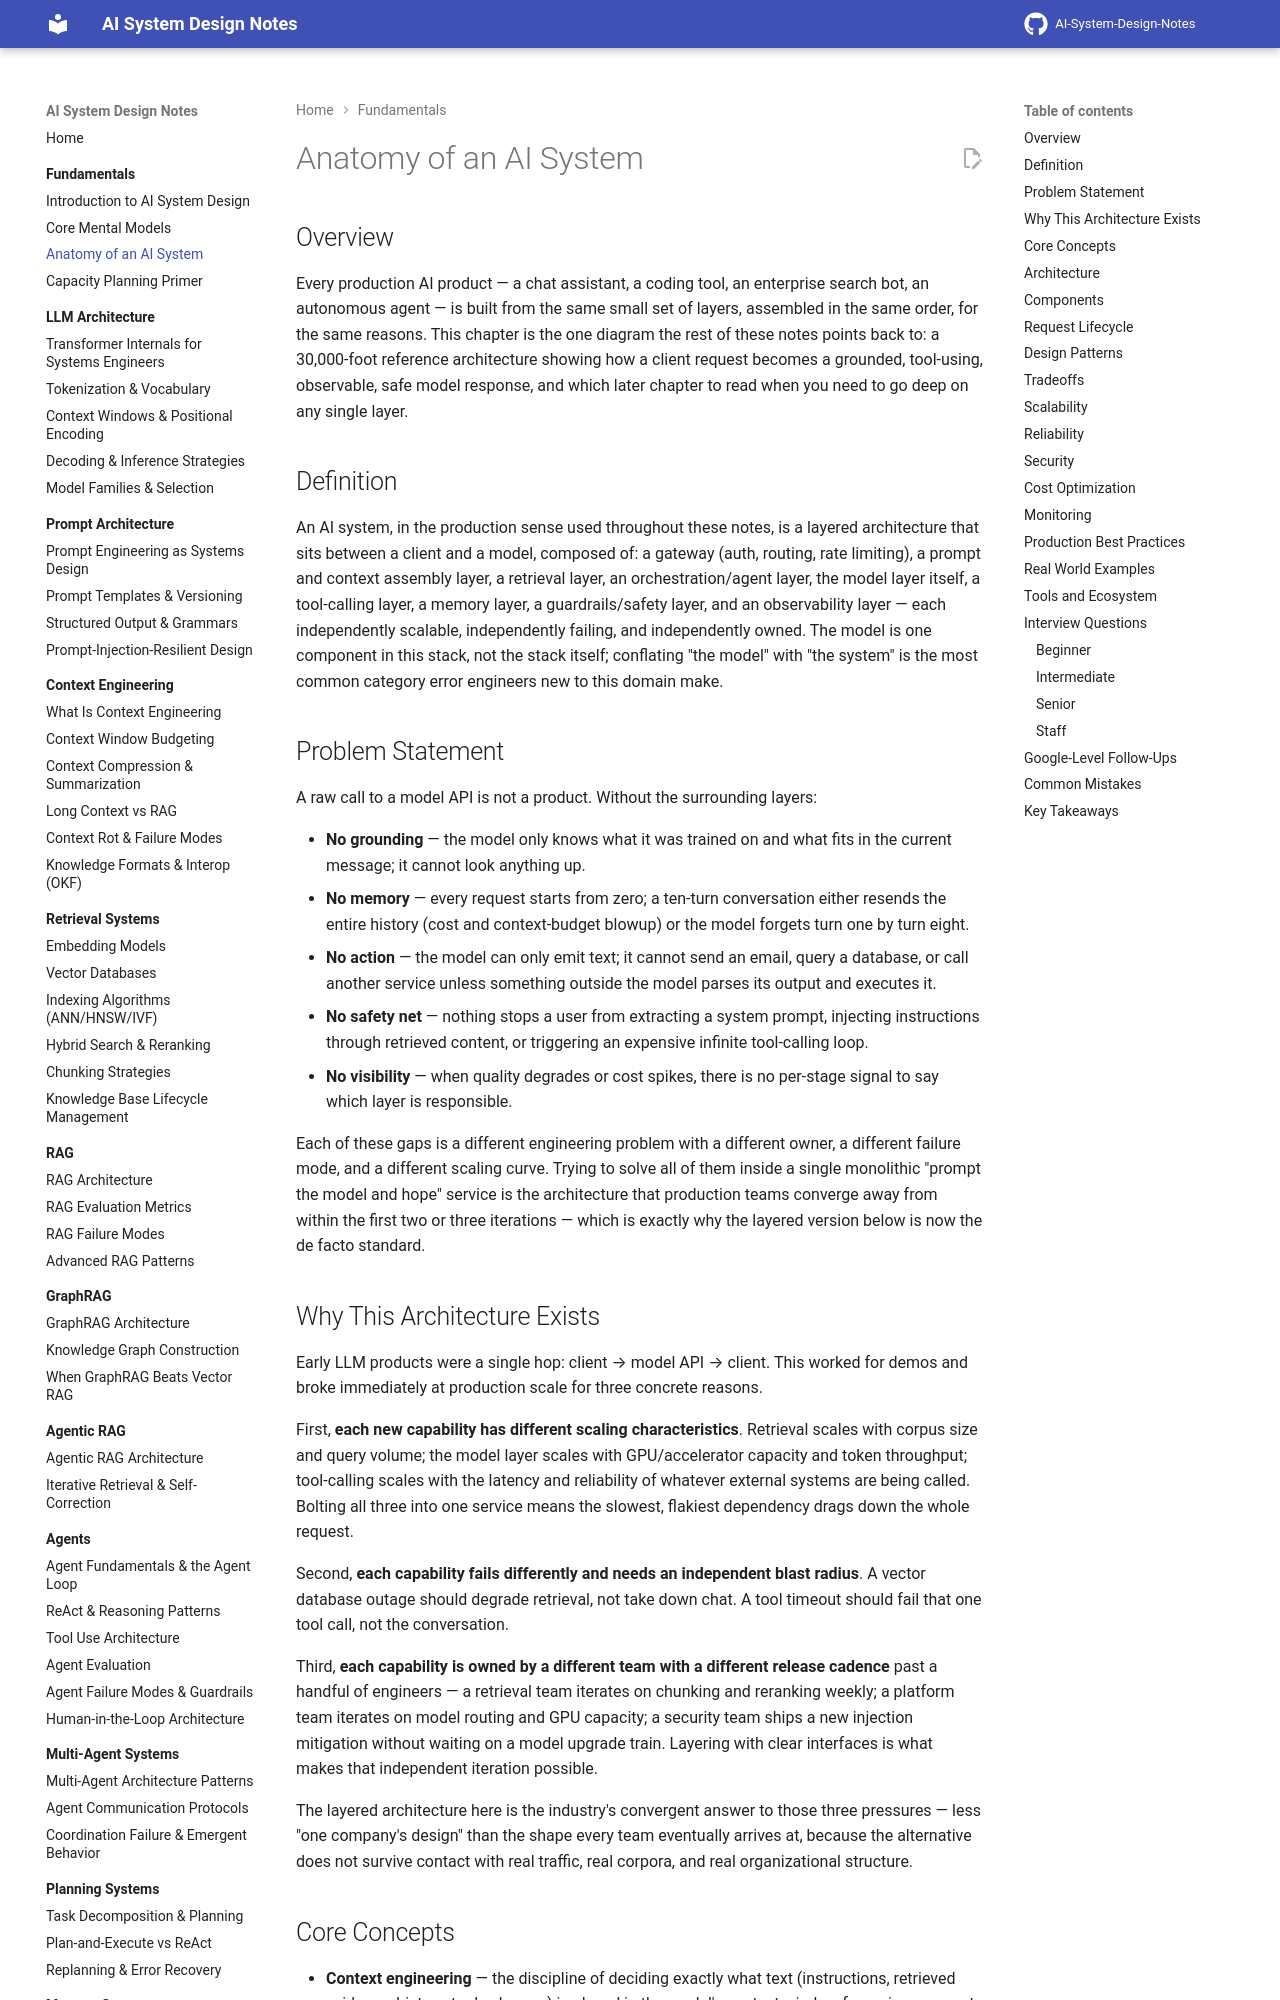

repository: GyanendraChaubey/AI-System-Design-Notes · page: 01-fundamentals/03-anatomy-of-an-ai-system/index.html · generator: mkdocs

# Anatomy of an AI System

## Overview

Every production AI product — a chat assistant, a coding tool, an enterprise search bot, an autonomous agent — is built from the same small set of layers, assembled in the same order, for the same reasons. This chapter is the one diagram the rest of these notes points back to: a 30,000-foot reference architecture showing how a client request becomes a grounded, tool-using, observable, safe model response, and which later chapter to read when you need to go deep on any single layer.

## Definition

An AI system, in the production sense used throughout these notes, is a layered architecture that sits between a client and a model, composed of: a gateway (auth, routing, rate limiting), a prompt and context assembly layer, a retrieval layer, an orchestration/agent layer, the model layer itself, a tool-calling layer, a memory layer, a guardrails/safety layer, and an observability layer — each independently scalable, independently failing, and independently owned. The model is one component in this stack, not the stack itself; conflating "the model" with "the system" is the most common category error engineers new to this domain make.

## Problem Statement

A raw call to a model API is not a product. Without the surrounding layers:

- **No grounding** — the model only knows what it was trained on and what fits in the current message; it cannot look anything up.
- **No memory** — every request starts from zero; a ten-turn conversation either resends the entire history (cost and context-budget blowup) or the model forgets turn one by turn eight.
- **No action** — the model can only emit text; it cannot send an email, query a database, or call another service unless something outside the model parses its output and executes it.
- **No safety net** — nothing stops a user from extracting a system prompt, injecting instructions through retrieved content, or triggering an expensive infinite tool-calling loop.
- **No visibility** — when quality degrades or cost spikes, there is no per-stage signal to say which layer is responsible.

Each of these gaps is a different engineering problem with a different owner, a different failure mode, and a different scaling curve. Trying to solve all of them inside a single monolithic "prompt the model and hope" service is the architecture that production teams converge away from within the first two or three iterations — which is exactly why the layered version below is now the de facto standard.

## Why This Architecture Exists

Early LLM products were a single hop: client → model API → client. This worked for demos and broke immediately at production scale for three concrete reasons.

First, **each new capability has different scaling characteristics**. Retrieval scales with corpus size and query volume; the model layer scales with GPU/accelerator capacity and token throughput; tool-calling scales with the latency and reliability of whatever external systems are being called. Bolting all three into one service means the slowest, flakiest dependency drags down the whole request.

Second, **each capability fails differently and needs an independent blast radius**. A vector database outage should degrade retrieval, not take down chat. A tool timeout should fail that one tool call, not the conversation.

Third, **each capability is owned by a different team with a different release cadence** past a handful of engineers — a retrieval team iterates on chunking and reranking weekly; a platform team iterates on model routing and GPU capacity; a security team ships a new injection mitigation without waiting on a model upgrade train. Layering with clear interfaces is what makes that independent iteration possible.

The layered architecture here is the industry's convergent answer to those three pressures — less "one company's design" than the shape every team eventually arrives at, because the alternative does not survive contact with real traffic, real corpora, and real organizational structure.
